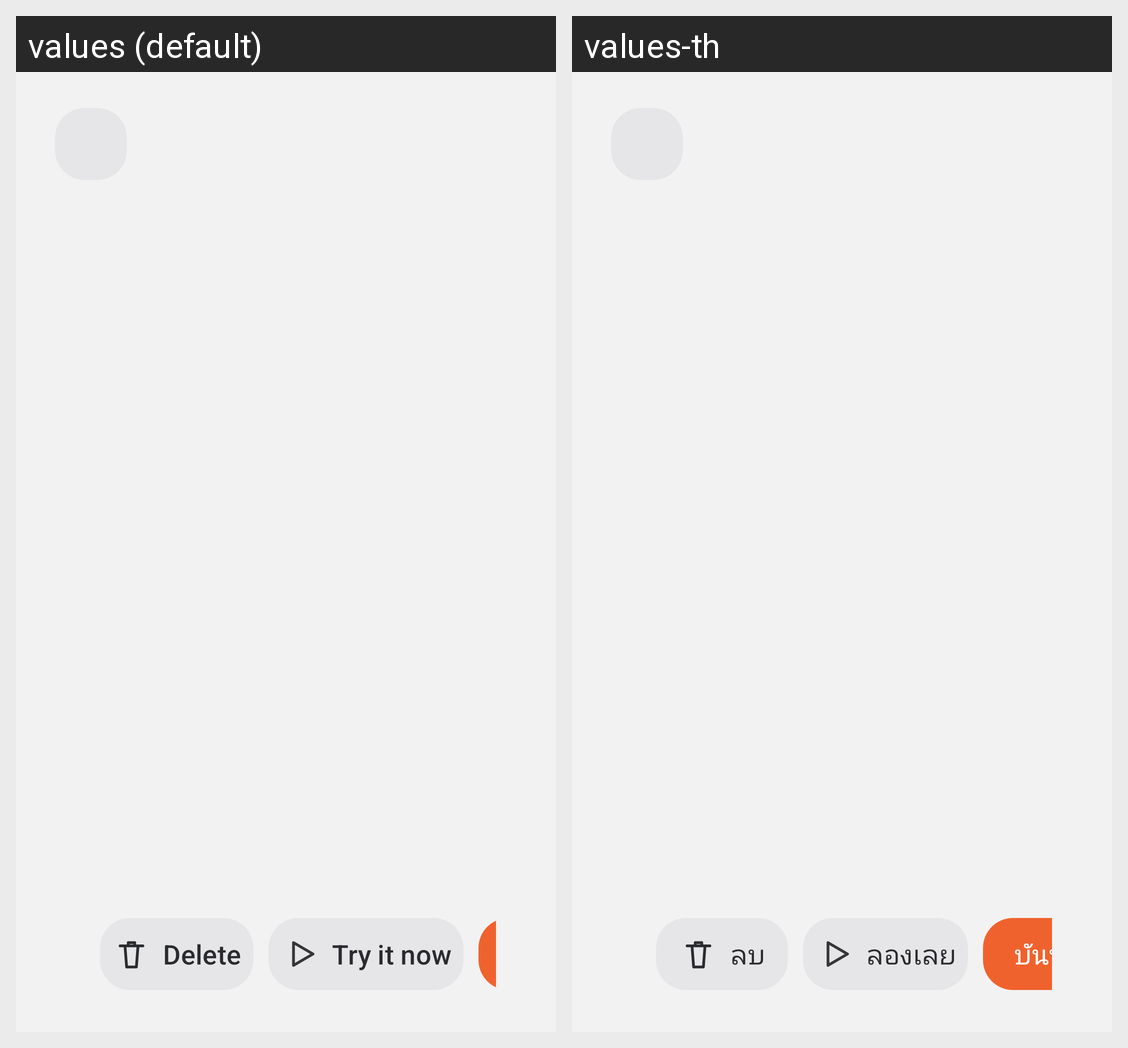

For this localized Android screen grid, give each drawn string resource with its value in every locale shown.
Android screen res/layout/activity_automation_edit.xml rendered under 2 locales, left to right: values (default), values-th. Device: Nexus 5 (rendered at 1080×1920; each locale shown at half size, 540×960, under a caption strip naming it); theme Theme.Cam.
Strings drawn on this screen, with the default value and each locale's value (text and hints the layout hard-codes, and strings that could not be matched under every locale, appear in the picture but are not listed):

action_delete
  values: Delete
  values-th: ลบ

automation_try
  values: Try it now
  values-th: ลองเลย

action_save
  values: Save
  values-th: บันทึก
